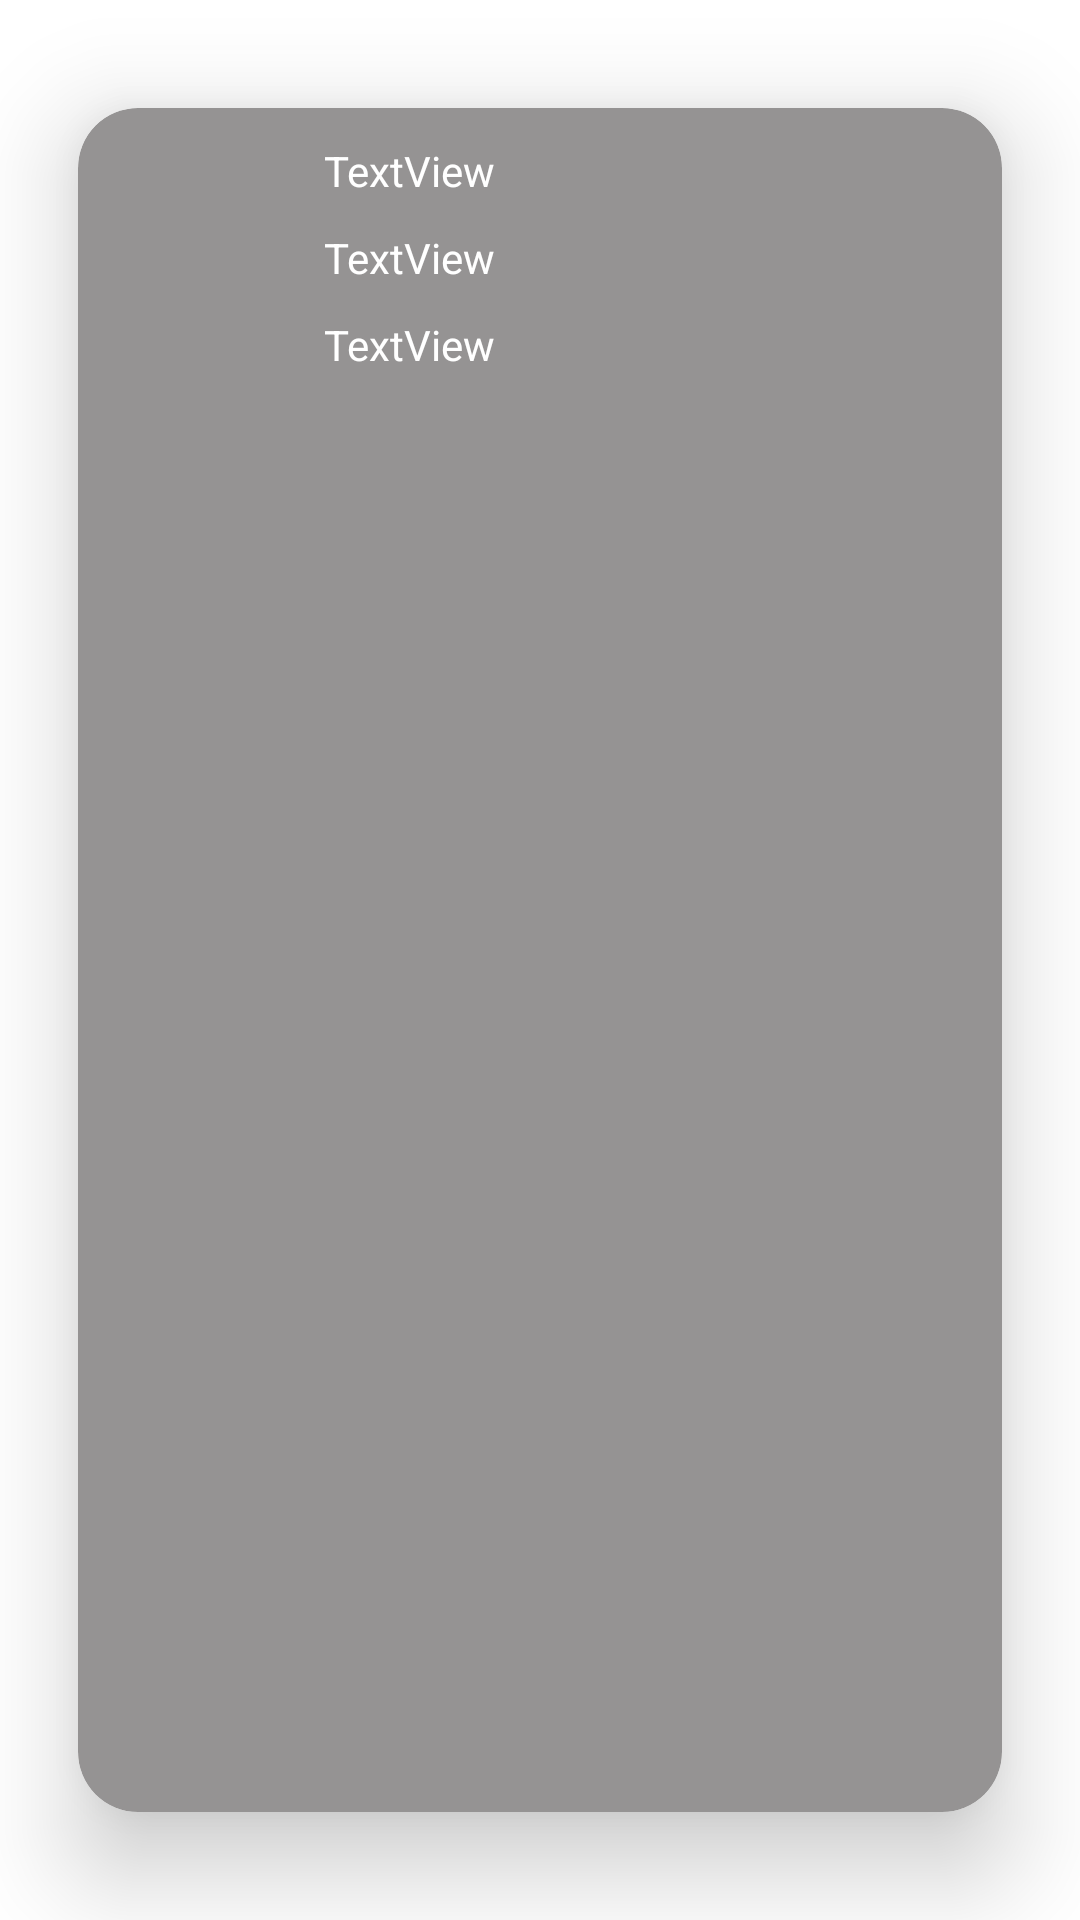

Produce the Android XML layout that renders to this screen, including the resource entries it uses.
<!-- AndroidManifest.xml: application theme Theme.05TicketSave -->
<!-- res/layout/elemento_ticket.xml -->
<?xml version="1.0" encoding="utf-8"?>
<androidx.cardview.widget.CardView xmlns:android="http://schemas.android.com/apk/res/android"
    xmlns:app="http://schemas.android.com/apk/res-auto"
    android:layout_width="match_parent"
    android:layout_height="wrap_content"
    app:cardBackgroundColor="#959393"
    app:cardCornerRadius="20dp"
    app:cardElevation="20dp"
    app:cardUseCompatPadding="true">

    <LinearLayout
        android:layout_width="match_parent"
        android:layout_height="wrap_content"
        android:orientation="horizontal">

        <ImageView
            android:id="@+id/imgTicketElemento"
            android:layout_width="0dp"
            android:layout_height="100dp"
            android:layout_weight="1"
            app:srcCompat="@drawable/googleg_standard_color_18" />

        <LinearLayout
            android:layout_width="0dp"
            android:layout_height="wrap_content"
            android:layout_gravity="center_vertical"
            android:layout_weight="3"
            android:orientation="vertical">

            <TextView
                android:id="@+id/txtComercioElemento"
                android:layout_width="match_parent"
                android:layout_height="wrap_content"
                android:padding="5dp"
                android:text="TextView"
                android:textColor="#FFFFFF" />

            <TextView
                android:id="@+id/txtFechaElemento"
                android:layout_width="match_parent"
                android:layout_height="wrap_content"
                android:padding="5dp"
                android:text="TextView"
                android:textColor="#FFFFFF" />

            <TextView
                android:id="@+id/txtImporteElemento"
                android:layout_width="match_parent"
                android:layout_height="wrap_content"
                android:padding="5dp"
                android:text="TextView"
                android:textColor="#FFFFFF" />
        </LinearLayout>
    </LinearLayout>
</androidx.cardview.widget.CardView>
<!-- resources referenced by this layout -->
<resources>
  <style name="Theme.05TicketSave" parent="Theme.MaterialComponents.DayNight.DarkActionBar">
          
          <item name="colorPrimary">@color/purple_500</item>
          <item name="colorPrimaryVariant">@color/purple_700</item>
          <item name="colorOnPrimary">@color/white</item>
          
          <item name="colorSecondary">@color/teal_200</item>
          <item name="colorSecondaryVariant">@color/teal_700</item>
          <item name="colorOnSecondary">@color/black</item>
          
          <item name="android:statusBarColor" tools:targetApi="l">?attr/colorPrimaryVariant</item>
          
      </style>
  <!-- not gathered from this repository: default colours our renderer supplied (Android Studio template values) -->
  <color name="purple_500">#FF6200EE</color>
  <color name="purple_700">#FF3700B3</color>
  <color name="teal_200">#FF03DAC5</color>
  <color name="teal_700">#FF018786</color>
  <color name="black">#FF000000</color>
  <color name="white">#FFFFFFFF</color>
</resources>
